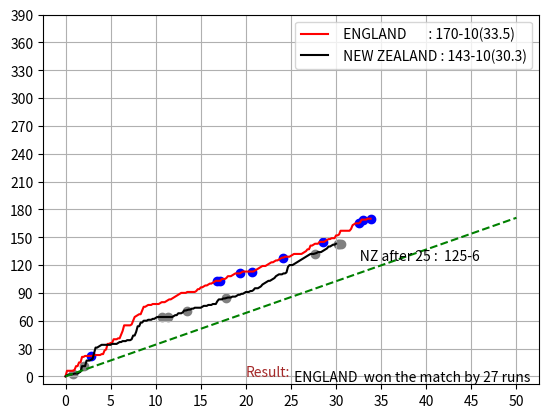

The matplotlib source for this figure:
# modules 

import matplotlib.pyplot as plt

import random 

# chances for a ball

ch = [0,1,2,3,4,6,'w']

# variables like runs wickets over and stats

team1_run = 0
team1_wicket = 0
wicket_run1 = []
wicket_ball1 = []
run_graph1 = [0]
ball_graph1 = [0]
team2_run = 0
team2_wicket = 0
wicket_run2 = []
wicket_ball2 = []
run_graph2 = [0]
ball_graph2 = [0]
target_run = [0] 
target_over = [0]

# ball by ball simulation of England batting 

for i in range(1,301):
    if i > 270:
        prob = [40,20,10,5,20,20,5]
    elif i <61:
        prob = [80,30,1,0.5,20,15,5]
    else:
        prob=[70,80,10,3,5,2,5]
    if team1_wicket > 7:
        prob = [0.6,0.6,0.1,0.01,0.02,0.01,0.5]
    run1 = random.choices(ch,prob)[0]
    
    if run1 =='w':
        wicket_run1.append(team1_run)
        wicket_ball1.append(i/6)
        team1_wicket += 1
        run_graph1.append(team1_run)
        ball_graph1.append(i/6)
    else:
        team1_run += run1
        run_graph1.append(team1_run)
        ball_graph1.append(i/6)
    if team1_wicket == 10:
        break 
    
# ball by ball simulation of New Zealand batting 

for k in range(1,301):
   
    if k > 270:
        prob = [40,20,10,5,20,20,5]
    elif k <61:
        prob = [80,30,1,0.5,20,15,5]
    else:
        prob=[70,80,10,3,5,2,5]
    if team2_wicket > 7:
        prob = [0.6,0.6,0.1,0.01,0.02,0.01,0.7]
    run2 = random.choices(ch,prob)[0]
        
    if run2 =='w':
        wicket_run2.append(team2_run)
        wicket_ball2.append(k/6)
        team2_wicket += 1
    else:
        team2_run += run2
        run_graph2.append(team2_run)
        ball_graph2.append(k/6)
    if k == 150:
         wicket = team2_wicket
    if team2_wicket == 10 or team2_run > team1_run:
        break
    
# Target graph or line
       
for j in range(0,51):
    rr = (team1_run+1) *j / 50
    target_run.append(rr)
    target_over.append(j)

# To show in graph (England)

plt.plot(ball_graph1,run_graph1,color = 'red',label = f' ENGLAND       : {team1_run}-{team1_wicket}({i//6}.{i%6})')

# To show New Zealand batting graph 

plt.plot(ball_graph2,run_graph2,color = 'black',label = f' NEW ZEALAND : {team2_run}-{team2_wicket}({k//6}.{k%6})')

# New Zealand runs after halfway stage 

if k > 150:
    plt.text(25,run_graph2[150],f'                      NZ after 25 :  {run_graph2[150]}-{wicket}')

# Target line in graph 

plt.plot(target_over,target_run, linestyle = '--',color = 'green')

# Wickets of England 

plt.scatter(wicket_ball1,wicket_run1,marker ='o',color = 'blue')

# Wickets of New Zealand 

plt.scatter(wicket_ball2,wicket_run2,marker ='o',color = 'grey')

# Result 

if team1_run > team2_run:
    plt.text(20,0,f'Result:', color='brown')
    plt.text(25,-5,f' ENGLAND  won the match by {team1_run - team2_run} runs')
elif team2_run > team1_run:
    plt.text(2,0,f'Result:', color='brown')
    plt.text(5,-5,f' NEW ZEALAND won the match by {10-team2_wicket} wickets {300-k} balls remaining ')
else:
    plt.text(20,0,f'Result:', color='brown')
    plt.text(25,-5,f' Match tied ')

# scale of graph 

plt.xticks([0,5,10,15,20,25,30,35,40,45,50])
plt.yticks([0,30,60,90,120,150,180,210,240,270,300,330,360,390])


plt.legend() 
plt.grid()    
plt.show()  
